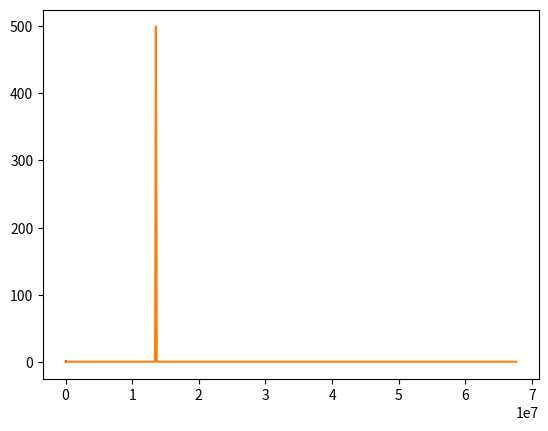

Python code for this plot:
import numpy as np
from matplotlib import pyplot as plt

freq = 13560000
sampling_freq = 135600000

time = [i*1/sampling_freq for i in range(1000)]
sine_wave = [np.sin(2*np.pi*freq*t) for t in time]

plt.plot(time, sine_wave)
plt.show()

fft_sine = np.fft.fft(sine_wave)
fft_sine = np.abs(fft_sine)

dfreq = sampling_freq/len(sine_wave)
freq_range = [dfreq*i for i in range(int(len(sine_wave)))]

# plot only first part of spectrum
plt.plot(freq_range[:int(len(fft_sine)/2)], fft_sine[:int(len(fft_sine)/2)])
plt.show()